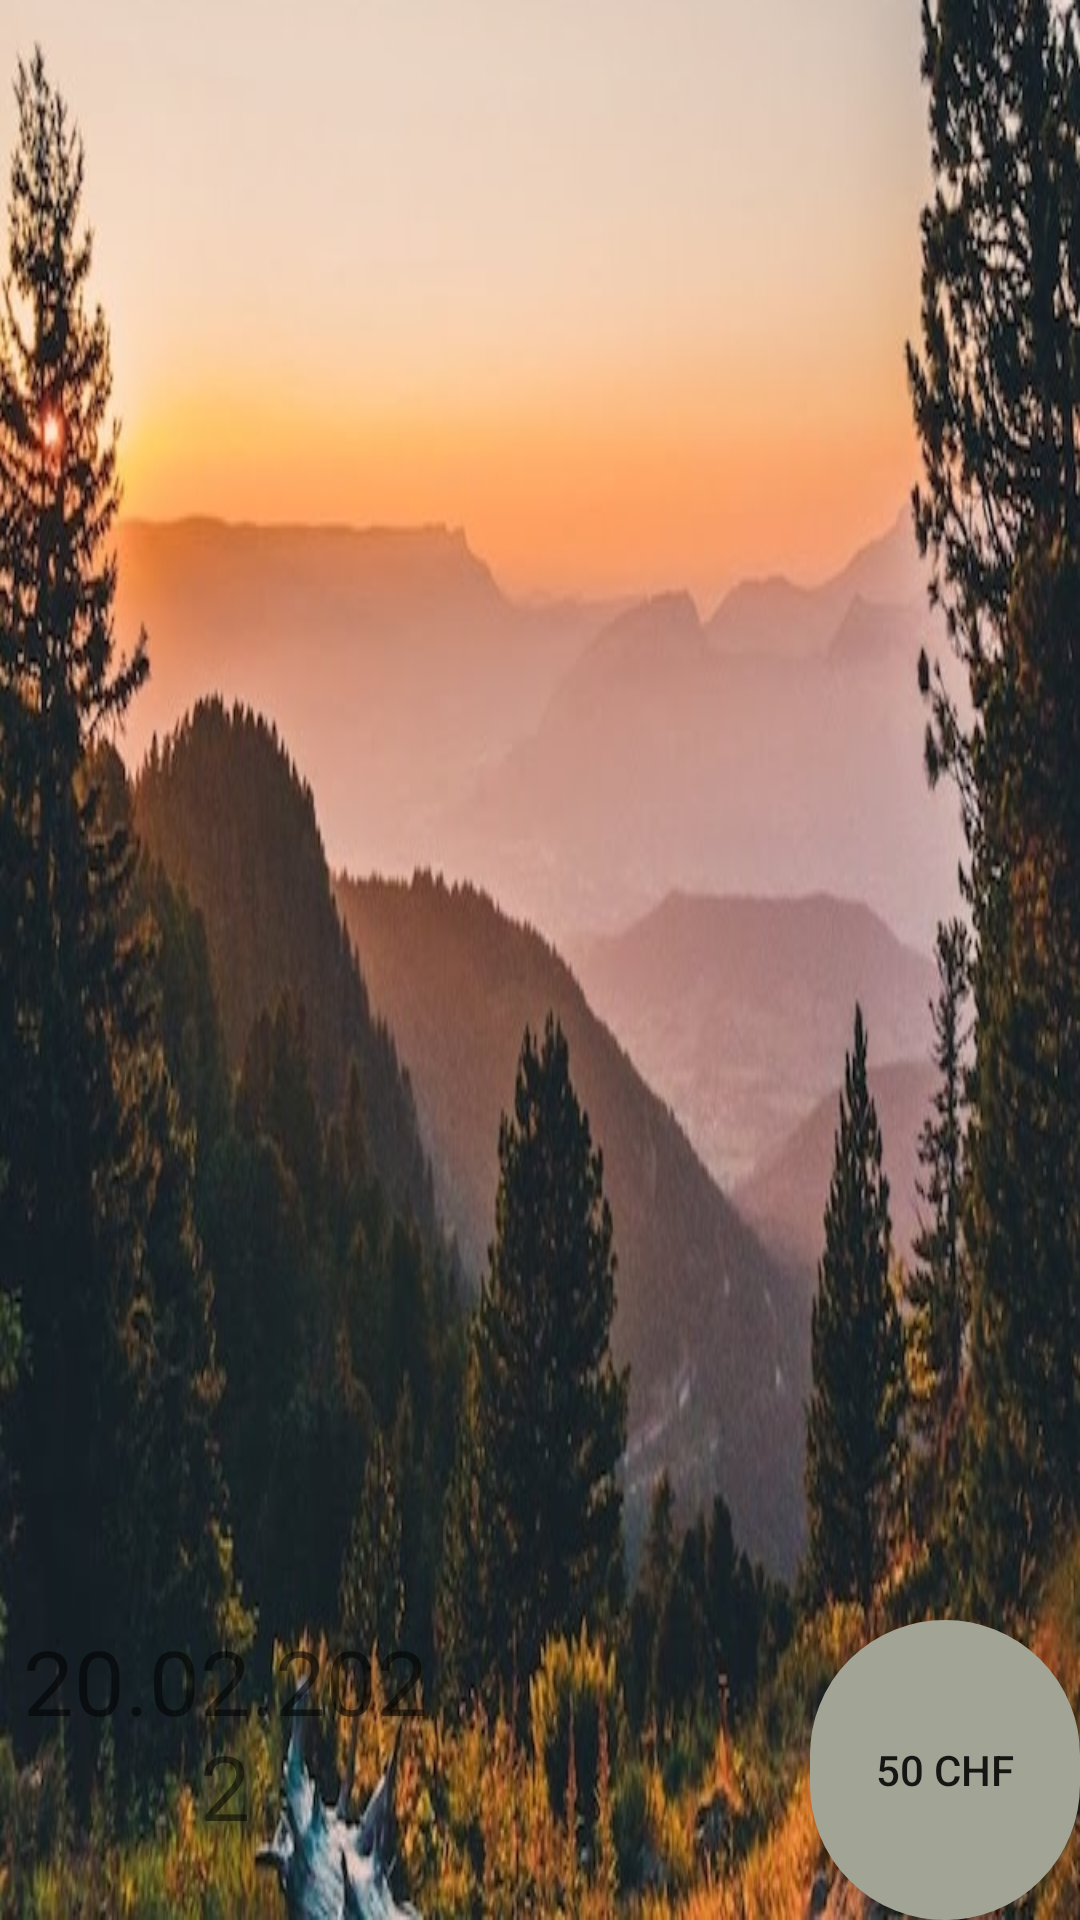

Reconstruct the res/layout file that produces this screen, plus the resources it refers to.
<!-- AndroidManifest.xml: application theme Theme.LightTheme -->
<!-- res/layout/fragment_new_course_icone.xml -->
<?xml version="1.0" encoding="utf-8"?>
<RelativeLayout xmlns:android="http://schemas.android.com/apk/res/android"
    xmlns:app="http://schemas.android.com/apk/res-auto"
    xmlns:tools="http://schemas.android.com/tools"
    android:id="@+id/elementList"
    android:layout_width="match_parent"
    android:layout_height="match_parent"
    android:layout_gravity="center"
    android:background="@drawable/paysage"
    tools:context=".NewCourseIcone"
    android:layout_marginTop="20dp"
    android:layout_marginBottom="60dp"
    android:layout_marginLeft="5dp"
    android:layout_marginRight="5dp">

    <TextView
        android:id="@+id/textNewCourse"
        android:layout_width="150dp"
        android:layout_height="100dp"
        android:layout_alignTop="@id/buttonSelectCourse"
        android:layout_alignBottom="@id/buttonSelectCourse"
        android:layout_centerVertical="true"
        android:text="20.02.2022"
        android:textAlignment="center"
        android:textSize="30dp"></TextView>

    <Button
        android:id="@+id/buttonSelectCourse"
        android:layout_width="100dp"
        android:layout_height="100dp"
        android:layout_marginLeft="270dp"
        android:layout_marginTop="540dp"
        android:background="@drawable/shape_round"
        android:backgroundTint="@color/button"
        android:onClick="purchaseCourse"
        android:text="50 CHF" />

</RelativeLayout>
<!-- resources referenced by this layout -->
<resources>
  <color name="button">#A2A595</color>
  <!-- drawable paysage: jpg bitmap (drawable, 209436 bytes) -->
  <!-- drawable shape_round (drawable) -->
  <?xml version="1.0" encoding="UTF-8"?>
  <shape xmlns:android="http://schemas.android.com/apk/res/android">
      <solid android:color="@color/button"/>
      <stroke android:width="3dp" android:color="#B1BCBE" />
      <corners android:radius="500dp"/>
      <padding android:left="0dp" android:top="0dp" android:right="0dp" android:bottom="0dp" />
  </shape>
  <style name="Theme.LightTheme" parent="Theme.MaterialComponents.DayNight.NoActionBar">
          <item name="colorPrimary">@color/background</item>
          <item name="colorPrimaryVariant">@color/text_edit</item>
          <item name="colorOnPrimary">@color/white</item>
          <item name="colorSecondary">@color/button</item>
          <item name="colorSecondaryVariant">@color/button2</item>
          <item name="colorOnSecondary">@color/black</item>
          <item name="android:statusBarColor" tools:targetApi="l">?attr/colorPrimaryVariant</item>
      </style>
  <color name="background">#F6EAD4</color>
  <color name="text_edit">#EDCA82</color>
  <color name="white">#FFFFFFFF</color>
  <color name="button2">#63655C</color>
  <color name="black">#FF000000</color>
</resources>
